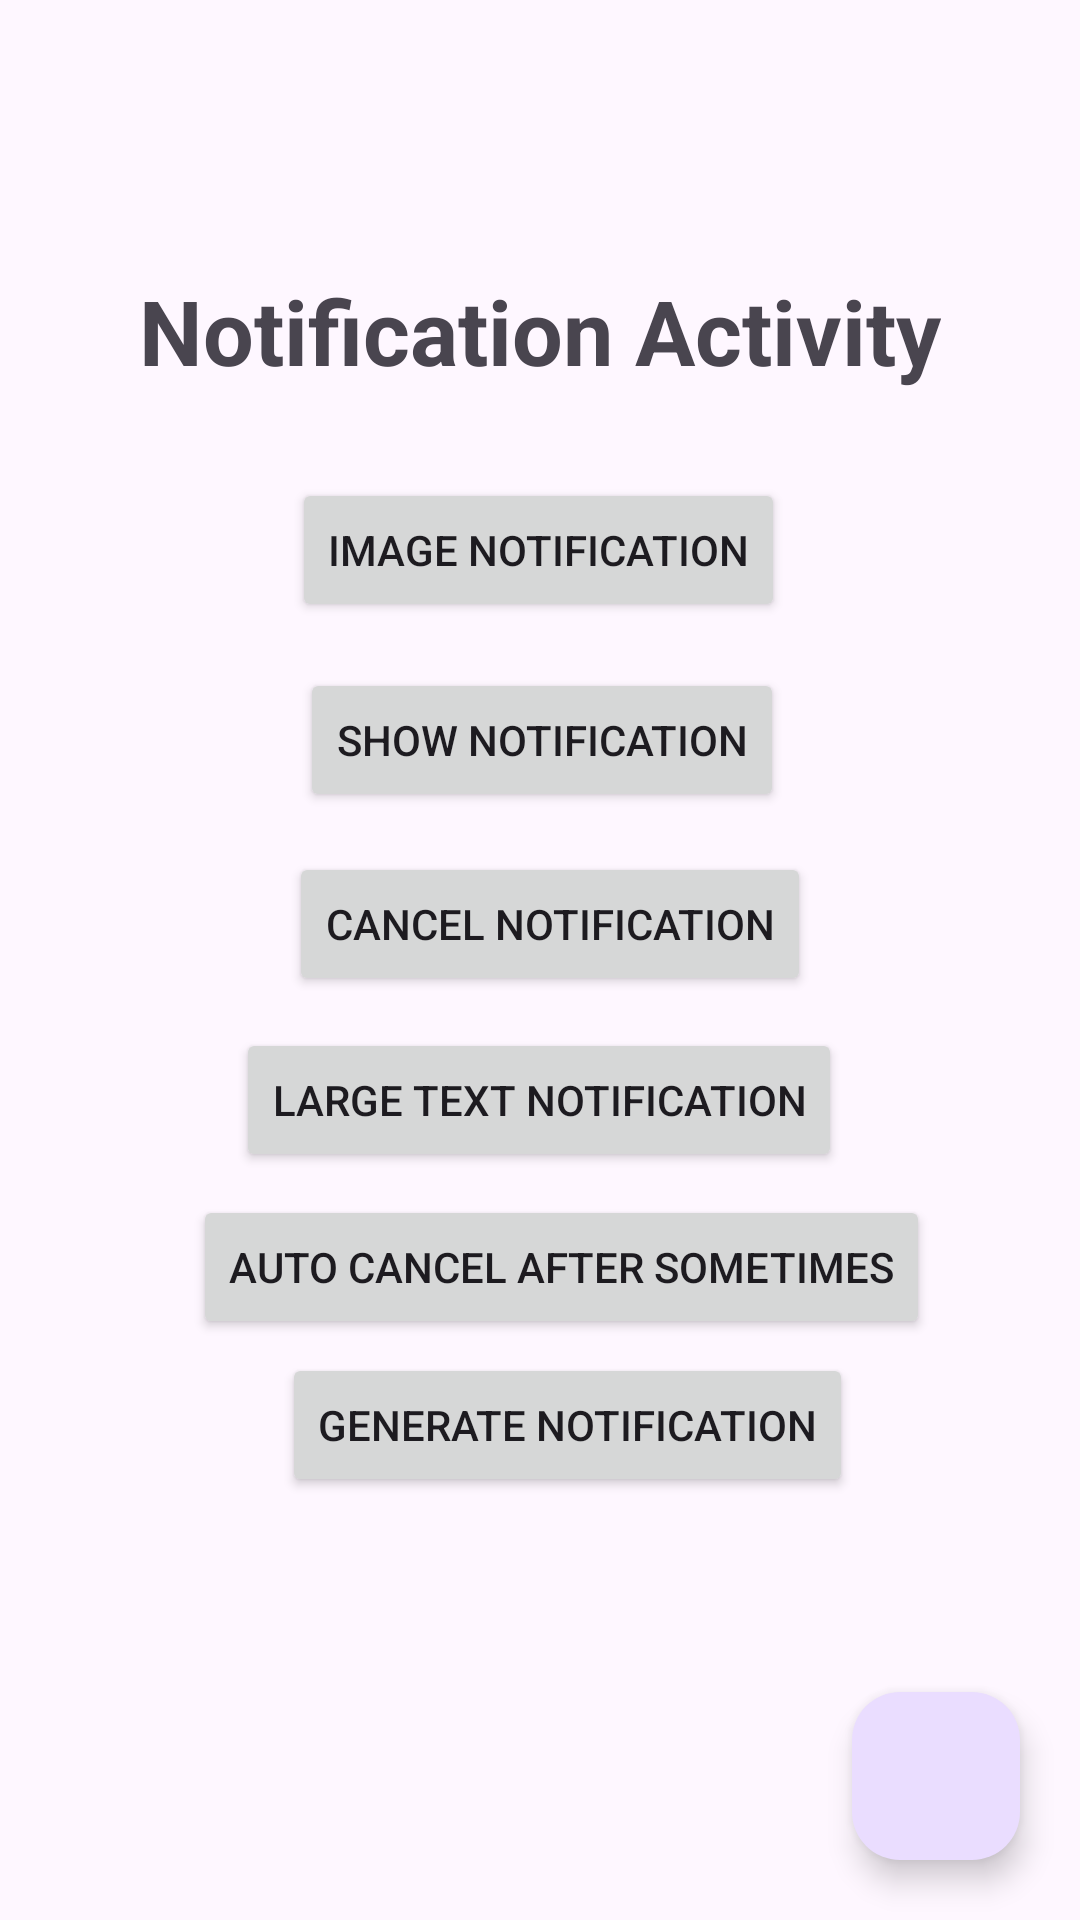

This screen was rendered from an Android layout file. Write that file and the resources it references.
<!-- AndroidManifest.xml: application theme Theme.NotificationActivity -->
<!-- res/layout/activity_main.xml -->
<?xml version="1.0" encoding="utf-8"?>
<androidx.constraintlayout.widget.ConstraintLayout xmlns:android="http://schemas.android.com/apk/res/android"
    xmlns:app="http://schemas.android.com/apk/res-auto"
    xmlns:tools="http://schemas.android.com/tools"
    android:layout_width="match_parent"
    android:layout_height="match_parent"
    tools:context=".MainActivity">

    <TextView
        android:id="@+id/Notification"
        android:layout_width="wrap_content"
        android:layout_height="wrap_content"
        android:layout_gravity="center"
        android:text="@string/Notification_Activity"
        android:textSize="30dp"
        android:textStyle="bold"
        app:layout_constraintBottom_toBottomOf="parent"
        app:layout_constraintEnd_toEndOf="parent"
        app:layout_constraintStart_toStartOf="parent"
        app:layout_constraintTop_toTopOf="parent"
        app:layout_constraintVertical_bias="0.15" />

    <Button
        android:id="@+id/btnshowNotification"
        android:layout_width="wrap_content"
        android:layout_height="wrap_content"
        android:text="@string/Show_notification"
        app:layout_constraintBottom_toBottomOf="parent"
        app:layout_constraintEnd_toEndOf="parent"
        app:layout_constraintHorizontal_bias="0.504"
        app:layout_constraintStart_toStartOf="parent"
        app:layout_constraintTop_toTopOf="parent"
        app:layout_constraintVertical_bias="0.376" />

    <Button
        android:id="@+id/btnimageNotification"
        android:layout_width="wrap_content"
        android:layout_height="wrap_content"
        android:text="@string/image_notification"
        app:layout_constraintBottom_toBottomOf="parent"
        app:layout_constraintEnd_toEndOf="parent"
        app:layout_constraintHorizontal_bias="0.497"
        app:layout_constraintStart_toStartOf="parent"
        app:layout_constraintTop_toTopOf="parent"
        app:layout_constraintVertical_bias="0.269" />

    <Button
        android:id="@+id/btncancelNotification"
        android:layout_width="wrap_content"
        android:layout_height="wrap_content"
        android:text="@string/Cancel_notification"
        app:layout_constraintBottom_toBottomOf="parent"
        app:layout_constraintEnd_toEndOf="parent"
        app:layout_constraintHorizontal_bias="0.518"
        app:layout_constraintStart_toStartOf="parent"
        app:layout_constraintTop_toTopOf="parent"
        app:layout_constraintVertical_bias="0.48" />

    <Button
        android:id="@+id/btnlargetextNotification"
        android:layout_width="wrap_content"
        android:layout_height="wrap_content"
        android:text="@string/large_text_Notification"
        app:layout_constraintBottom_toBottomOf="parent"
        app:layout_constraintEnd_toEndOf="parent"
        app:layout_constraintHorizontal_bias="0.497"
        app:layout_constraintStart_toStartOf="parent"
        app:layout_constraintTop_toTopOf="parent"
        app:layout_constraintVertical_bias="0.579" />


    <Button
        android:id="@+id/btnautoCancelAfterSometimes"
        android:layout_width="wrap_content"
        android:layout_height="wrap_content"
        android:text="@string/Auto_Cancel_After_Sometimes"
        app:layout_constraintBottom_toBottomOf="parent"
        app:layout_constraintEnd_toEndOf="parent"
        app:layout_constraintHorizontal_bias="0.563"
        app:layout_constraintStart_toStartOf="parent"
        app:layout_constraintTop_toTopOf="parent"
        app:layout_constraintVertical_bias="0.673" />

    <Button
        android:id="@+id/btngenerateNotification"
        android:layout_width="wrap_content"
        android:layout_height="wrap_content"
        android:text="@string/generate_notification"
        app:layout_constraintBottom_toBottomOf="parent"
        app:layout_constraintEnd_toEndOf="parent"
        app:layout_constraintHorizontal_bias="0.555"
        app:layout_constraintStart_toStartOf="parent"
        app:layout_constraintTop_toTopOf="parent"
        app:layout_constraintVertical_bias="0.762" />

    <com.google.android.material.floatingactionbutton.FloatingActionButton
        android:layout_width="wrap_content"
        android:layout_height="wrap_content"
        android:id="@+id/fabbutton"
        android:src="@drawable/baseline_add_24"
        android:layout_margin="20dp"
        app:layout_constraintBottom_toBottomOf="parent"
        app:layout_constraintEnd_toEndOf="parent"/>



</androidx.constraintlayout.widget.ConstraintLayout>
<!-- resources referenced by this layout -->
<resources>
  <string name="Auto_Cancel_After_Sometimes">Auto Cancel After Sometimes</string>
  <string name="Cancel_notification">Cancel notification</string>
  <string name="Notification_Activity">Notification Activity</string>
  <string name="Show_notification">Show Notification</string>
  <string name="generate_notification">Generate Notification</string>
  <string name="image_notification">Image notification</string>
  <string name="large_text_Notification">Large text Notification</string>
  <style name="Theme.NotificationActivity" parent="Base.Theme.NotificationActivity" />
  <style name="Base.Theme.NotificationActivity" parent="Theme.Material3.DayNight.NoActionBar">
          
          
      </style>
</resources>
